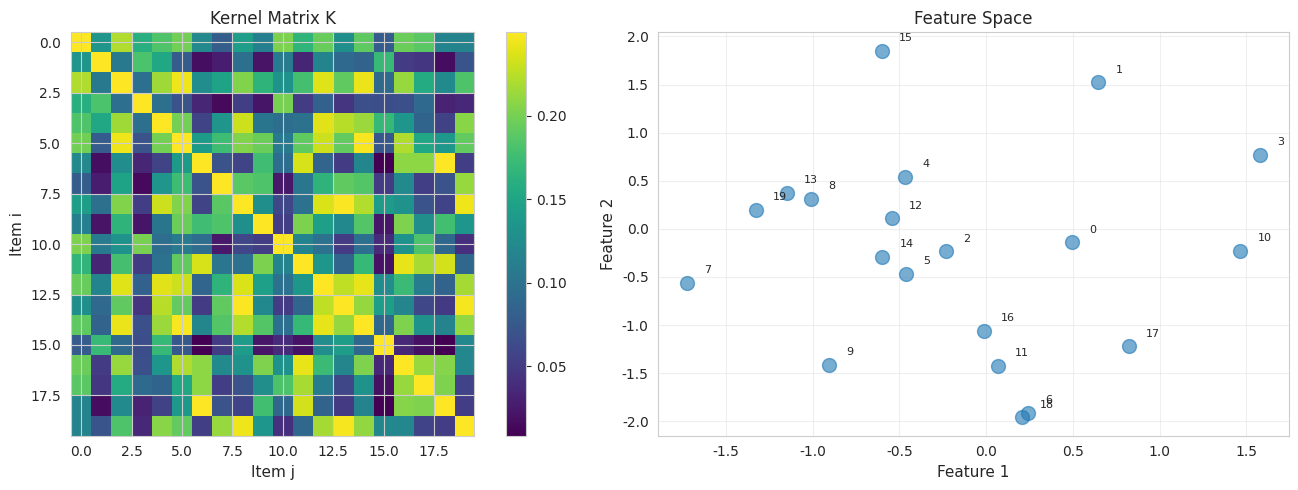
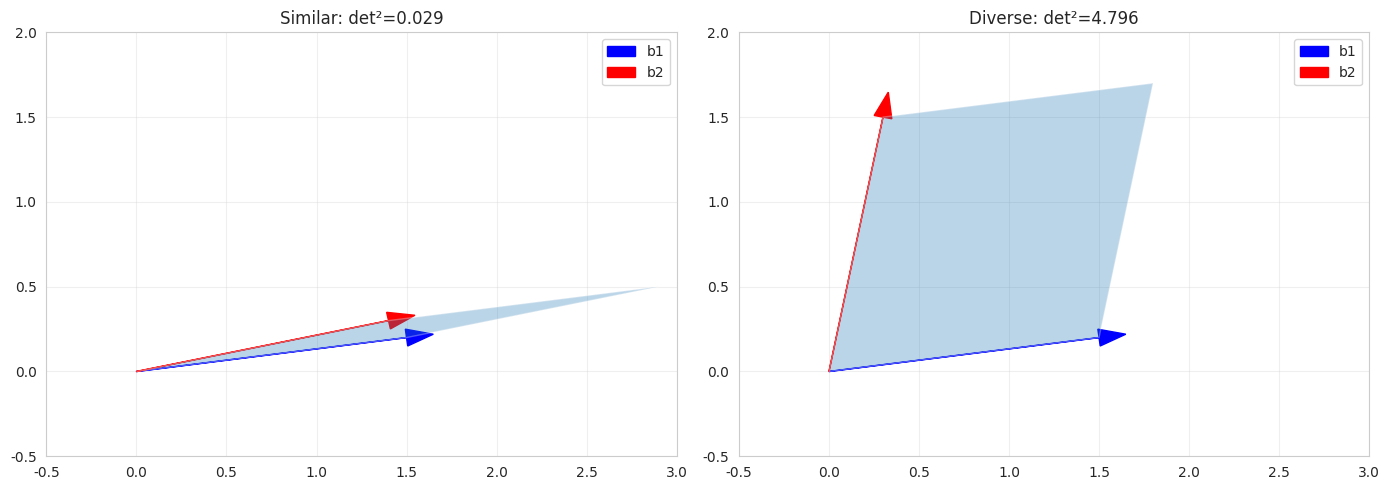

Reproduce these figures in Python, in order. (Note: this script raises an exception after producing the figures.)
import numpy as np
import matplotlib.pyplot as plt
import seaborn as sns
from scipy.linalg import eigh, det

sns.set_style('whitegrid')
np.random.seed(42)

# Visualize repulsion
def compute_kernel_rbf(X, sigma=1.0):
    """RBF kernel for features."""
    n = X.shape[0]
    K = np.zeros((n, n))
    for i in range(n):
        for j in range(n):
            K[i, j] = np.exp(-np.sum((X[i] - X[j])**2) / (2 * sigma**2))
    return K

# 2D points
np.random.seed(42)
X = np.random.randn(20, 2)
K = compute_kernel_rbf(X, sigma=1.5)

# Normalize
K = K / (np.trace(K) + 1e-8) * 5

fig, axes = plt.subplots(1, 2, figsize=(14, 5))

# Kernel matrix
im = axes[0].imshow(K, cmap='viridis')
axes[0].set_title('Kernel Matrix K', fontsize=12)
axes[0].set_xlabel('Item j', fontsize=11)
axes[0].set_ylabel('Item i', fontsize=11)
plt.colorbar(im, ax=axes[0])

# Feature space
axes[1].scatter(X[:, 0], X[:, 1], s=100, alpha=0.6)
for i in range(len(X)):
    axes[1].text(X[i, 0]+0.1, X[i, 1]+0.1, str(i), fontsize=8)
axes[1].set_title('Feature Space', fontsize=12)
axes[1].set_xlabel('Feature 1', fontsize=11)
axes[1].set_ylabel('Feature 2', fontsize=11)
axes[1].grid(True, alpha=0.3)

plt.tight_layout()
plt.show()

# Visualize volume interpretation
np.random.seed(10)
b1 = np.array([1.5, 0.2])
b2_similar = np.array([1.4, 0.3])  # Similar to b1
b2_diverse = np.array([0.3, 1.5])  # Diverse from b1

def volume_squared(v1, v2):
    return np.linalg.det(np.array([v1, v2]))**2

vol_similar = volume_squared(b1, b2_similar)
vol_diverse = volume_squared(b1, b2_diverse)

fig, axes = plt.subplots(1, 2, figsize=(14, 5))

# Similar
axes[0].arrow(0, 0, b1[0], b1[1], head_width=0.1, color='blue', label='b1')
axes[0].arrow(0, 0, b2_similar[0], b2_similar[1], head_width=0.1, color='red', label='b2')
axes[0].fill([0, b1[0], b1[0]+b2_similar[0], b2_similar[0]], 
             [0, b1[1], b1[1]+b2_similar[1], b2_similar[1]], alpha=0.3)
axes[0].set_title(f'Similar: det²={vol_similar:.3f}', fontsize=12)
axes[0].set_xlim(-0.5, 3)
axes[0].set_ylim(-0.5, 2)
axes[0].legend()
axes[0].grid(True, alpha=0.3)

# Diverse
axes[1].arrow(0, 0, b1[0], b1[1], head_width=0.1, color='blue', label='b1')
axes[1].arrow(0, 0, b2_diverse[0], b2_diverse[1], head_width=0.1, color='red', label='b2')
axes[1].fill([0, b1[0], b1[0]+b2_diverse[0], b2_diverse[0]], 
             [0, b1[1], b1[1]+b2_diverse[1], b2_diverse[1]], alpha=0.3)
axes[1].set_title(f'Diverse: det²={vol_diverse:.3f}', fontsize=12)
axes[1].set_xlim(-0.5, 3)
axes[1].set_ylim(-0.5, 2)
axes[1].legend()
axes[1].grid(True, alpha=0.3)

plt.tight_layout()
plt.show()

print(f"Volume ratio: {vol_diverse/vol_similar:.2f}x larger for diverse!")

def sample_dpp(L, max_iter=100):
    """Sample from DPP via eigendecomposition."""
    N = L.shape[0]
    
    # Eigendecomposition
    eigvals, eigvecs = eigh(L)
    eigvals = np.maximum(eigvals, 0)  # Numerical stability
    
    # Phase 1: Select eigenvectors
    selected = []
    for i in range(N):
        if np.random.rand() < eigvals[i] / (1 + eigvals[i]):
            selected.append(i)
    
    if len(selected) == 0:
        return np.array([])
    
    V = eigvecs[:, selected]
    
    # Phase 2: Sample items
    Y = []
    for _ in range(len(selected)):
        # Compute probabilities
        probs = np.sum(V**2, axis=1)
        probs /= np.sum(probs)
        
        # Sample item
        i = np.random.choice(N, p=probs)
        Y.append(i)
        
        # Update V
        if V.shape[1] > 1:
            v_i = V[i, :]
            V = V - np.outer(V[i, :], v_i) / np.linalg.norm(v_i)**2
            # Orthogonalize
            V, _ = np.linalg.qr(V)
    
    return np.array(Y)

# Test sampling
N = 30
d = 5
B = np.random.randn(d, N)
L = B.T @ B

# Sample multiple times
samples = [sample_dpp(L) for _ in range(100)]
sizes = [len(s) for s in samples]

plt.figure(figsize=(8, 5))
plt.hist(sizes, bins=range(max(sizes)+2), alpha=0.7, edgecolor='black')
plt.xlabel('Subset Size', fontsize=11)
plt.ylabel('Frequency', fontsize=11)
plt.title('DPP Sample Size Distribution', fontsize=12)
plt.grid(True, alpha=0.3, axis='y')
plt.show()

print(f"Mean size: {np.mean(sizes):.2f}")
print(f"Expected size (trace formula): {np.trace(L @ np.linalg.inv(L + np.eye(N))):.2f}")

# Compare DPP vs random sampling
np.random.seed(42)
N = 50
X = np.random.randn(N, 2)

# Compute kernel
K = compute_kernel_rbf(X, sigma=1.0)
L = K / (np.trace(K) + 1e-8) * 10

# DPP sample
dpp_sample = sample_dpp(L)

# Random sample (same size)
k = len(dpp_sample)
random_sample = np.random.choice(N, size=k, replace=False)

fig, axes = plt.subplots(1, 2, figsize=(14, 5))

# DPP
axes[0].scatter(X[:, 0], X[:, 1], s=30, alpha=0.3, color='gray', label='All')
axes[0].scatter(X[dpp_sample, 0], X[dpp_sample, 1], s=100, color='red', label='DPP')
axes[0].set_title(f'DPP Sample (k={k})', fontsize=12)
axes[0].set_xlabel('Feature 1', fontsize=11)
axes[0].set_ylabel('Feature 2', fontsize=11)
axes[0].legend()
axes[0].grid(True, alpha=0.3)

# Random
axes[1].scatter(X[:, 0], X[:, 1], s=30, alpha=0.3, color='gray', label='All')
axes[1].scatter(X[random_sample, 0], X[random_sample, 1], s=100, color='blue', label='Random')
axes[1].set_title(f'Random Sample (k={k})', fontsize=12)
axes[1].set_xlabel('Feature 1', fontsize=11)
axes[1].set_ylabel('Feature 2', fontsize=11)
axes[1].legend()
axes[1].grid(True, alpha=0.3)

plt.tight_layout()
plt.show()

# Diversity metrics
def min_distance(X, indices):
    if len(indices) < 2:
        return 0
    min_dist = np.inf
    for i in range(len(indices)):
        for j in range(i+1, len(indices)):
            dist = np.linalg.norm(X[indices[i]] - X[indices[j]])
            min_dist = min(min_dist, dist)
    return min_dist

print(f"DPP min distance: {min_distance(X, dpp_sample):.3f}")
print(f"Random min distance: {min_distance(X, random_sample):.3f}")
